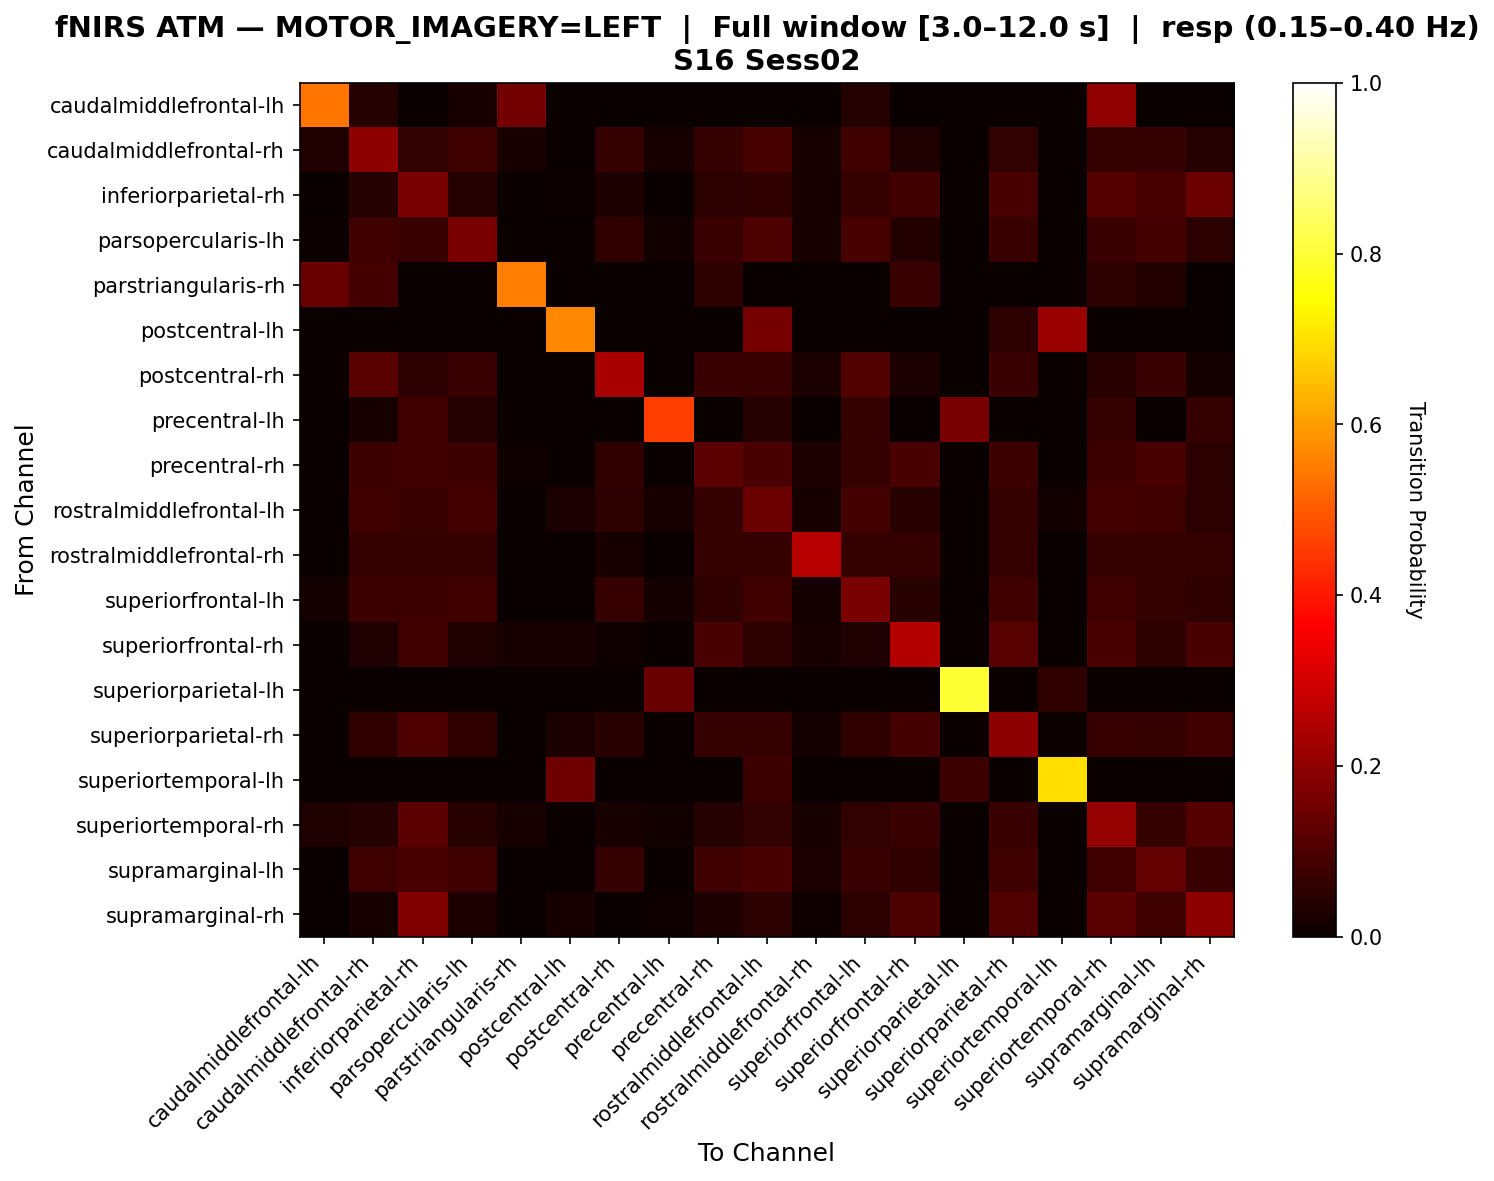

The table this chart was drawn from, first rows:
, caudalmiddlefrontal-lh, caudalmiddlefrontal-rh, inferiorparietal-rh, parsopercularis-lh, parstriangularis-rh, postcentral-lh, postcentral-rh, precentral-lh, precentral-rh, rostralmiddlefrontal-lh, rostralmiddlefrontal-rh, superiorfrontal-lh, superiorfrontal-rh, superiorparietal-lh, superiorparietal-rh, superiortemporal-lh, superiortemporal-rh, supramarginal-lh, supramarginal-rh
caudalmiddlefrontal-lh, 0.54, 0.04, 0.0, 0.02, 0.16, 0.0, 0.0, 0.0, 0.0, 0.0, 0.0, 0.04, 0.0, 0.0, 0.0, 0.0, 0.2, 0.0, 0.0
caudalmiddlefrontal-rh, 0.03311, 0.1987, 0.0596, 0.07947, 0.01987, 0.0, 0.06623, 0.01987, 0.06623, 0.09272, 0.01987, 0.07947, 0.03311, 0.0, 0.0596, 0.0, 0.06623, 0.06623, 0.03974
inferiorparietal-rh, 0.0, 0.04167, 0.1667, 0.04167, 0.0, 0.006944, 0.02778, 0.0, 0.04861, 0.05556, 0.02083, 0.0625, 0.08333, 0.0, 0.09722, 0.0, 0.1111, 0.09028, 0.1458
parsopercularis-lh, 0.007194, 0.07914, 0.07194, 0.1655, 0.0, 0.0, 0.05755, 0.01439, 0.07194, 0.1007, 0.02158, 0.09353, 0.03597, 0.0, 0.07194, 0.0, 0.07194, 0.08633, 0.05036
parstriangularis-rh, 0.1429, 0.08929, 0.0, 0.0, 0.5536, 0.0, 0.0, 0.0, 0.05357, 0.0, 0.0, 0.0, 0.07143, 0.0, 0.0, 0.0, 0.05357, 0.03571, 0.0
postcentral-lh, 0.0, 0.0, 0.0, 0.0, 0.0, 0.5676, 0.0, 0.0, 0.0, 0.1622, 0.0, 0.0, 0.0, 0.0, 0.05405, 0.2162, 0.0, 0.0, 0.0
postcentral-rh, 0.0, 0.1182, 0.05455, 0.07273, 0.0, 0.0, 0.2364, 0.0, 0.07273, 0.07273, 0.02727, 0.1091, 0.02727, 0.0, 0.07273, 0.0, 0.04545, 0.07273, 0.01818
precentral-lh, 0.0, 0.02083, 0.08333, 0.04167, 0.0, 0.0, 0.0, 0.4583, 0.0, 0.04167, 0.0, 0.0625, 0.0, 0.1667, 0.0, 0.0, 0.0625, 0.0, 0.0625
precentral-rh, 0.0, 0.07547, 0.08491, 0.07547, 0.009434, 0.0, 0.0566, 0.0, 0.1226, 0.09434, 0.0283, 0.06604, 0.09434, 0.0, 0.07547, 0.0, 0.07547, 0.09434, 0.04717
rostralmiddlefrontal-lh, 0.0, 0.07947, 0.07285, 0.08609, 0.0, 0.02649, 0.05298, 0.01987, 0.06623, 0.1457, 0.01987, 0.08609, 0.04636, 0.0, 0.06623, 0.01325, 0.08609, 0.07947, 0.05298
rostralmiddlefrontal-rh, 0.0, 0.06522, 0.06522, 0.06522, 0.0, 0.0, 0.02174, 0.0, 0.06522, 0.06522, 0.2609, 0.06522, 0.06522, 0.0, 0.06522, 0.0, 0.06522, 0.06522, 0.06522
superiorfrontal-lh, 0.01911, 0.07643, 0.07643, 0.0828, 0.0, 0.0, 0.07006, 0.01911, 0.05732, 0.0828, 0.01911, 0.1656, 0.04459, 0.0, 0.0828, 0.0, 0.0828, 0.06369, 0.05732
superiorfrontal-rh, 0.0, 0.03125, 0.08333, 0.03125, 0.02083, 0.02083, 0.01042, 0.0, 0.09375, 0.05208, 0.02083, 0.03125, 0.25, 0.0, 0.1146, 0.0, 0.09375, 0.05208, 0.09375
superiorparietal-lh, 0.0, 0.0, 0.0, 0.0, 0.0, 0.0, 0.0, 0.1429, 0.0, 0.0, 0.0, 0.0, 0.0, 0.8, 0.0, 0.05714, 0.0, 0.0, 0.0
superiorparietal-rh, 0.0, 0.05732, 0.1019, 0.05732, 0.0, 0.02548, 0.04459, 0.0, 0.06369, 0.06369, 0.01911, 0.05732, 0.08917, 0.0, 0.1975, 0.006369, 0.07006, 0.06369, 0.0828
superiortemporal-lh, 0.0, 0.0, 0.0, 0.0, 0.0, 0.1509, 0.0, 0.0, 0.0, 0.07547, 0.0, 0.0, 0.0, 0.07547, 0.0, 0.6981, 0.0, 0.0, 0.0
superiortemporal-rh, 0.03268, 0.03922, 0.1242, 0.04575, 0.01961, 0.0, 0.01961, 0.01307, 0.03922, 0.05882, 0.01961, 0.05882, 0.0719, 0.0, 0.0719, 0.0, 0.2092, 0.06536, 0.1111
supramarginal-lh, 0.0, 0.07874, 0.09449, 0.07874, 0.0, 0.0, 0.06299, 0.0, 0.07874, 0.09449, 0.02362, 0.07087, 0.05512, 0.0, 0.07874, 0.0, 0.07874, 0.1339, 0.07087
supramarginal-rh, 0.0, 0.0198, 0.1782, 0.0297, 0.0, 0.0198, 0.0, 0.009901, 0.0297, 0.0495, 0.009901, 0.0495, 0.09901, 0.0, 0.1089, 0.0, 0.1188, 0.07921, 0.198
